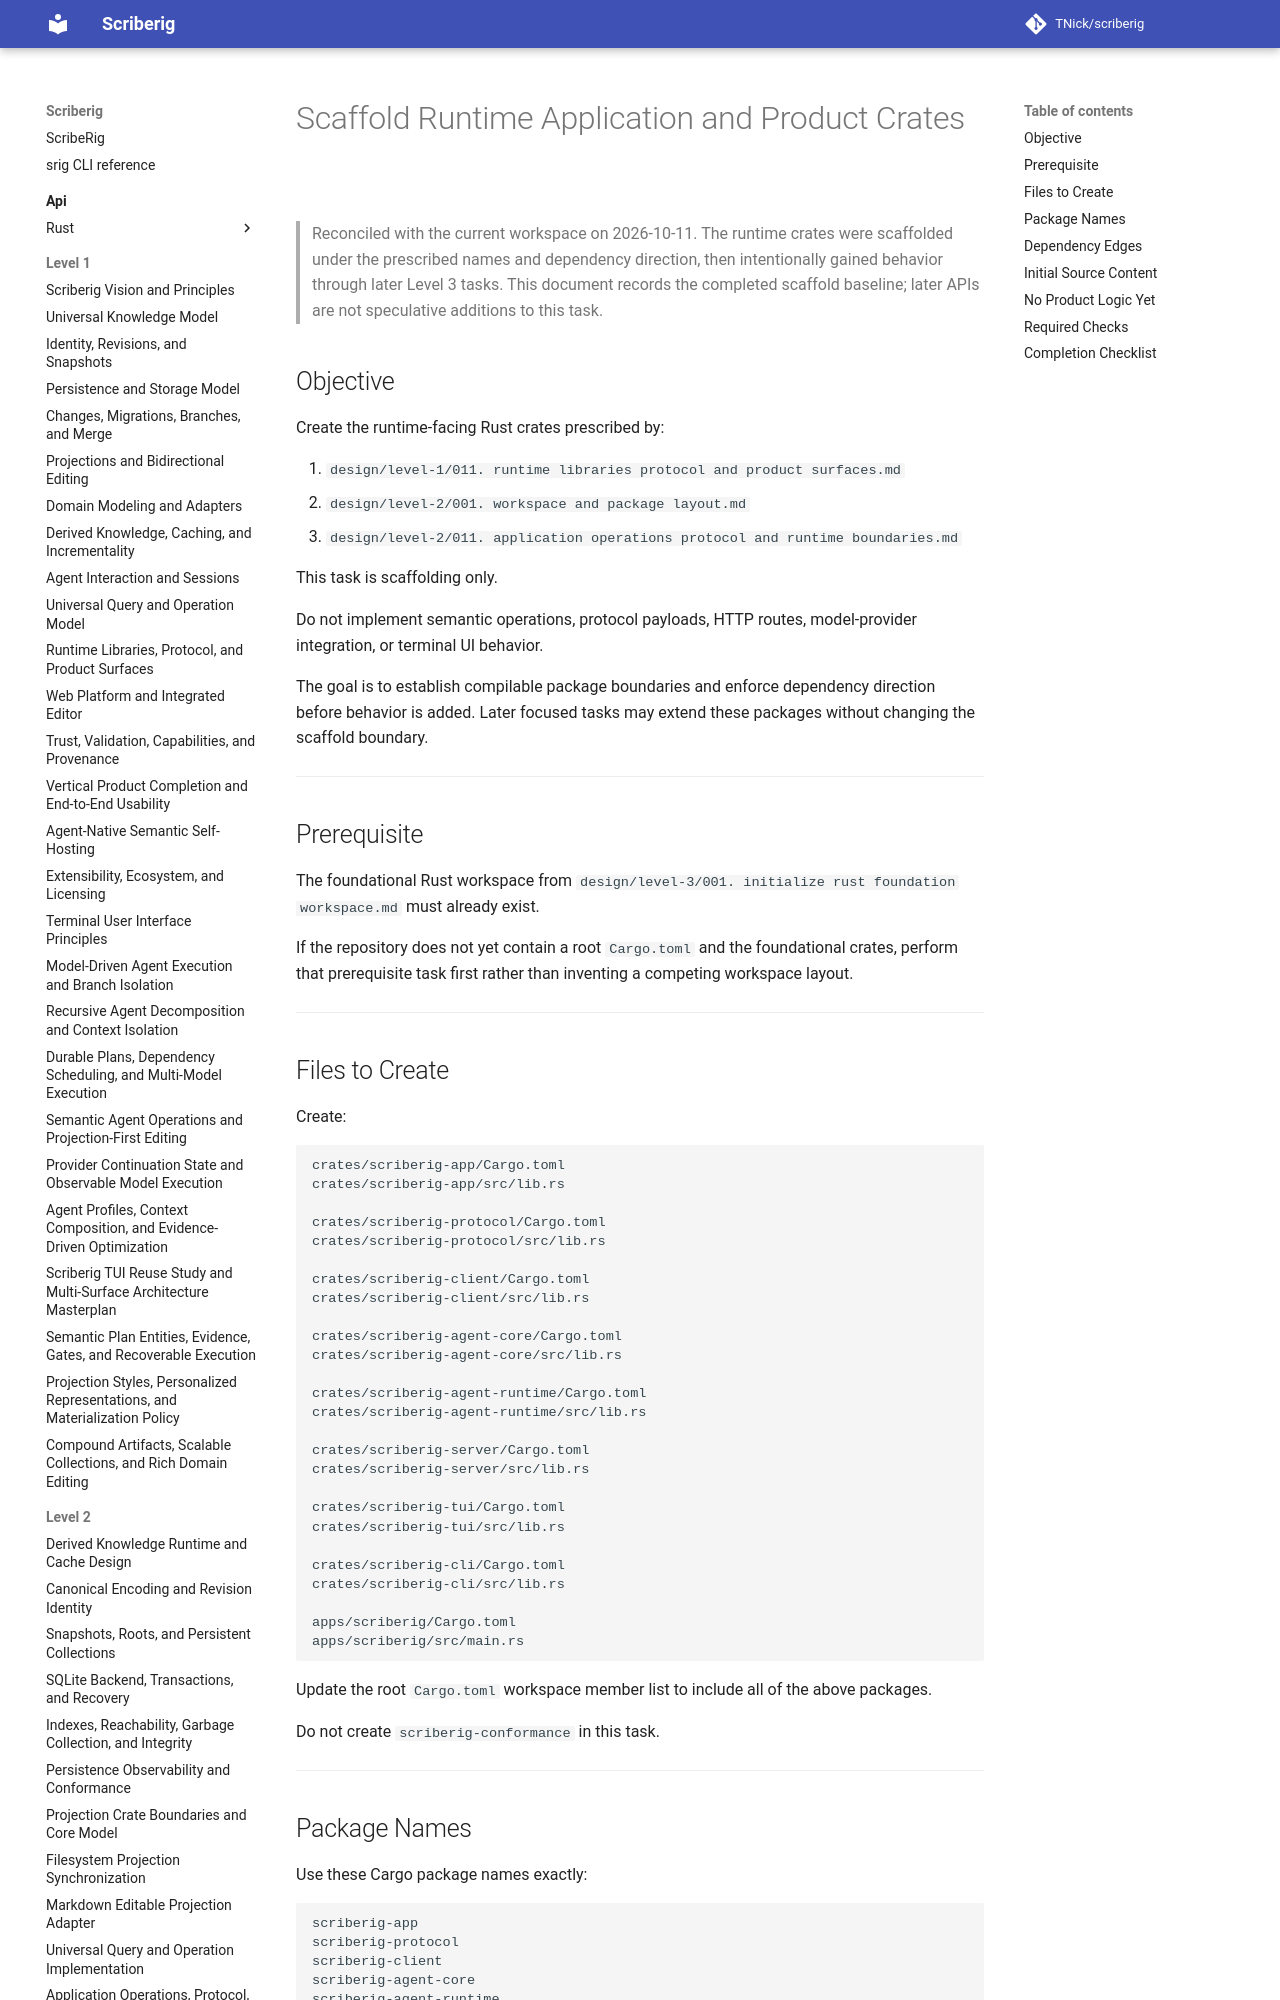

repository: TNick/scriberig · page: level-3/088. scaffold runtime application and product crates/index.html · generator: mkdocs

# Scaffold Runtime Application and Product Crates

> Reconciled with the current workspace on 2026-10-11. The runtime crates
> were scaffolded under the prescribed names and dependency direction, then
> intentionally gained behavior through later Level 3 tasks. This document
> records the completed scaffold baseline; later APIs are not speculative
> additions to this task.
